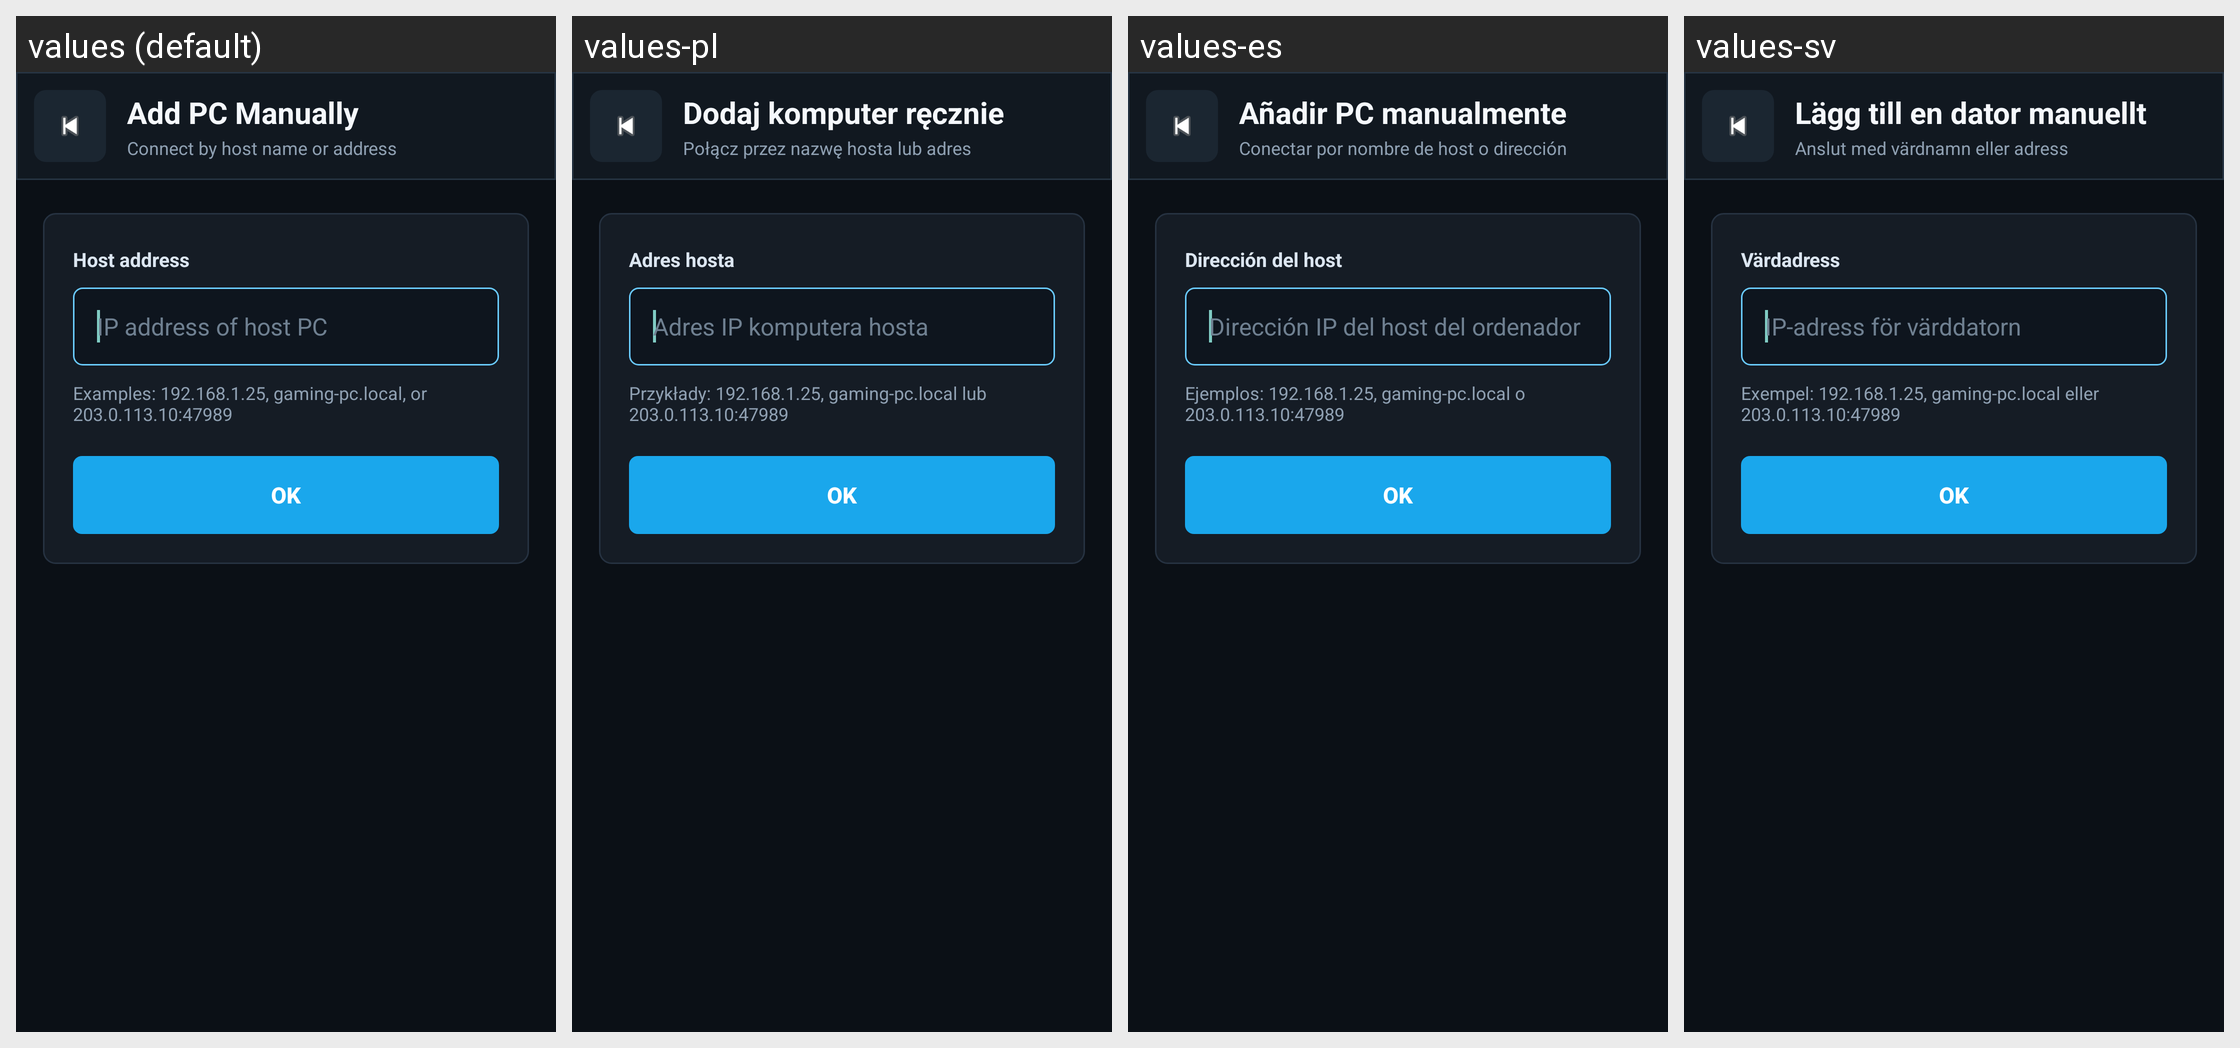

Translations of the strings shown on this Android screen, per locale in the grid:
Android screen res/layout/activity_add_computer_manually.xml rendered under 4 locales, left to right: values (default), values-pl, values-es, values-sv. Device: Nexus 5 (rendered at 1080×1920; each locale shown at half size, 540×960, under a caption strip naming it); theme AppTheme.
Other locales in the repository, not shown: values-bg, values-cs, values-de, values-el, values-en, values-fr, values-hu, values-in, values-it, values-iw, values-ja, values-ko, values-nb-rNO, values-nl, values-pt, values-pt-rBR, values-ro, values-ru, values-tr, values-uk, values-vi, values-zh-rCN, values-zh-rTW.
Strings drawn on this screen, with the default value and each locale's value (text and hints the layout hard-codes, and strings that could not be matched under every locale, appear in the picture but are not listed):

title_add_pc
  values: Add PC Manually
  values-pl: Dodaj komputer ręcznie
  values-es: Añadir PC manualmente
  values-sv: Lägg till en dator manuellt

subtitle_add_pc
  values: Connect by host name or address
  values-pl: Połącz przez nazwę hosta lub adres
  values-es: Conectar por nombre de host o dirección
  values-sv: Anslut med värdnamn eller adress

add_pc_host_label
  values: Host address
  values-pl: Adres hosta
  values-es: Dirección del host
  values-sv: Värdadress

ip_hint
  values: IP address of host PC
  values-pl: Adres IP komputera hosta
  values-es: Dirección IP del host del ordenador
  values-sv: IP-adress för värddatorn

add_pc_host_helper
  values: Examples: 192.168.1.25, gaming-pc.local, or 203.0.113.10:47989
  values-pl: Przykłady: 192.168.1.25, gaming-pc.local lub 203.0.113.10:47989
  values-es: Ejemplos: 192.168.1.25, gaming-pc.local o 203.0.113.10:47989
  values-sv: Exempel: 192.168.1.25, gaming-pc.local eller 203.0.113.10:47989
